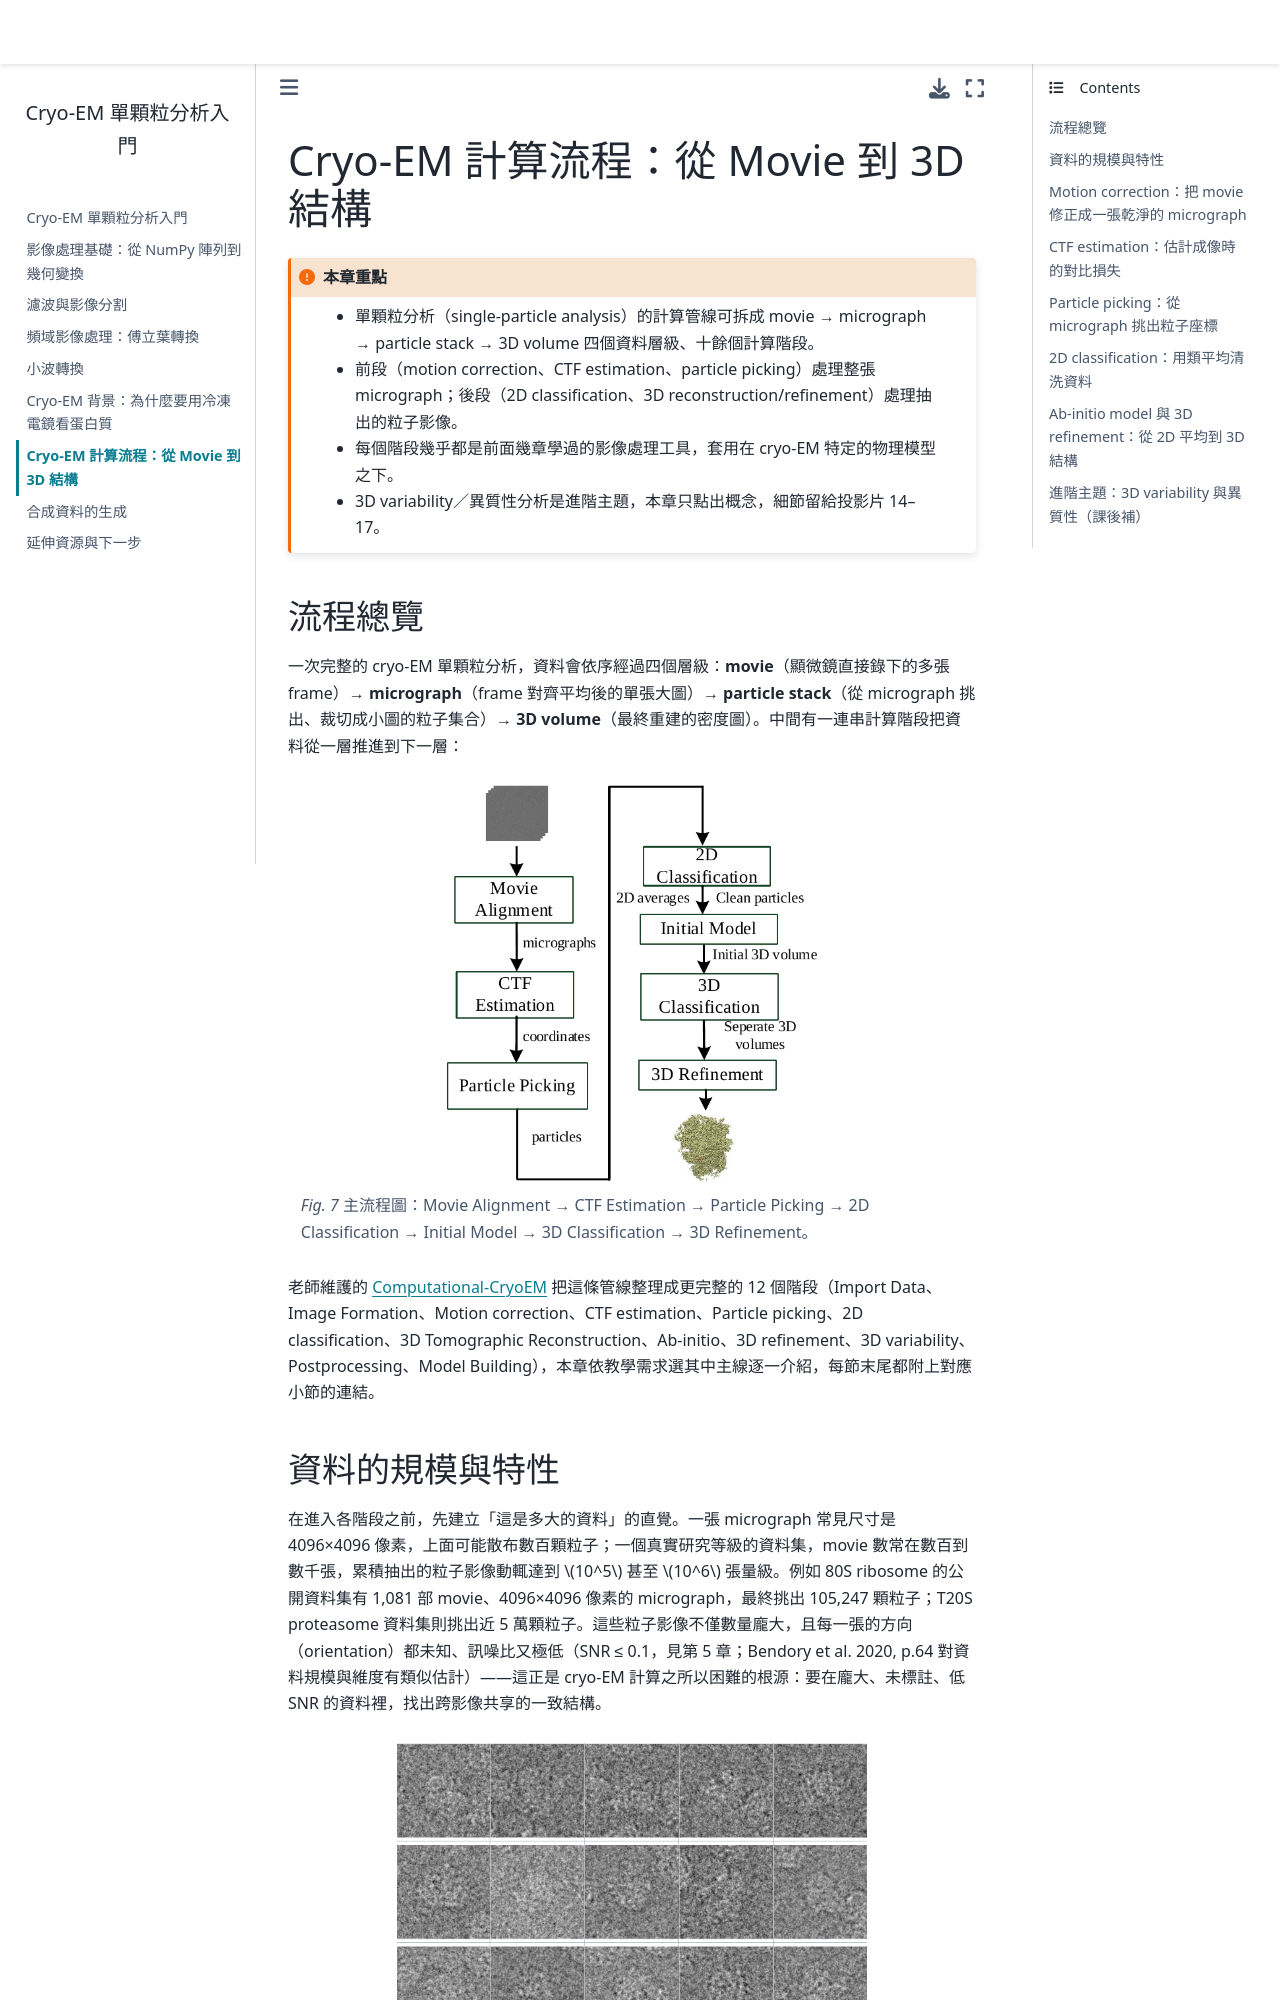

repository: phonchi/cryoem-primer · page: 06_workflow.html · generator: jekyll

# Cryo-EM 計算流程：從 Movie 到 3D 結構

```{admonition} 本章重點
:class: important
- 單顆粒分析（single-particle analysis）的計算管線可拆成 movie → micrograph → particle stack → 3D volume 四個資料層級、十餘個計算階段。
- 前段（motion correction、CTF estimation、particle picking）處理整張 micrograph；後段（2D classification、3D reconstruction/refinement）處理抽出的粒子影像。
- 每個階段幾乎都是前面幾章學過的影像處理工具，套用在 cryo-EM 特定的物理模型之下。
- 3D variability／異質性分析是進階主題，本章只點出概念，細節留給投影片 14–17。
```

## 流程總覽

一次完整的 cryo-EM 單顆粒分析，資料會依序經過四個層級：**movie**（顯微鏡直接錄下的多張 frame）→ **micrograph**（frame 對齊平均後的單張大圖）→ **particle stack**（從 micrograph 挑出、裁切成小圖的粒子集合）→ **3D volume**（最終重建的密度圖）。中間有一連串計算階段把資料從一層推進到下一層：

```{figure} images/pptx/s05_1.png
:width: 55%
:name: fig-workflow-overview
主流程圖：Movie Alignment → CTF Estimation → Particle Picking → 2D Classification → Initial Model → 3D Classification → 3D Refinement。
```

老師維護的 [Computational-CryoEM](https://github.com/phonchi/Computational-CryoEM#workflow) 把這條管線整理成更完整的 12 個階段（Import Data、Image Formation、Motion correction、CTF estimation、Particle picking、2D classification、3D Tomographic Reconstruction、Ab-initio、3D refinement、3D variability、Postprocessing、Model Building），本章依教學需求選其中主線逐一介紹，每節末尾都附上對應小節的連結。
